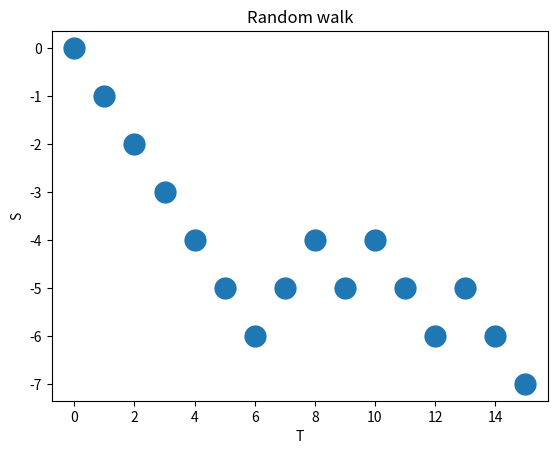

Write Python code to recreate this figure.
# Simulate a simple random walk 
#
# Author: H. Paul Keeler, 2021.
# [redacted]
# Repository: github.com/hpaulkeeler/posts
# For more details, see the post:
# https://hpaulkeeler.com/stochastic-processes/

import numpy as np;  # NumPy package for arrays, random number generation, etc
import matplotlib.pyplot as plt  # for plotting
from numpy import linalg as la #linear algebra pack for norms

###START Parameters START###
#Random walk (or Bernoulli process) parameter
p=0.5; #probability of a +1 step

#discrete time parameters (non-negative integers)
tFirst=0; #first time value 
tLast=15; #last time value
numb_t=tLast-tFirst+1; #number of time points
###END Paramters END###

#create time values
tValues=np.arange(tFirst,tLast+1,1); #time vector

###START Create Random walk START###
xBernoulli=(np.random.rand(numb_t)<p); #Boolean trials (ie coin flips)
xBernoulli=xBernoulli.astype(int); #convert to integers (ie 0 and 1)
xSteps=2*xBernoulli-1; #convert to -1/+1 steps
xSteps[0]=0; #start at zero
xWalk=np.cumsum(xSteps); #add up the steps, thus generating the walk
###END Create Random walk END###

###START Plotting START###
plt.plot(tValues,xWalk,'.',markersize=30);
plt.xlabel('T');
plt.ylabel('S');
plt.title('Random walk');
###END Plotting END###